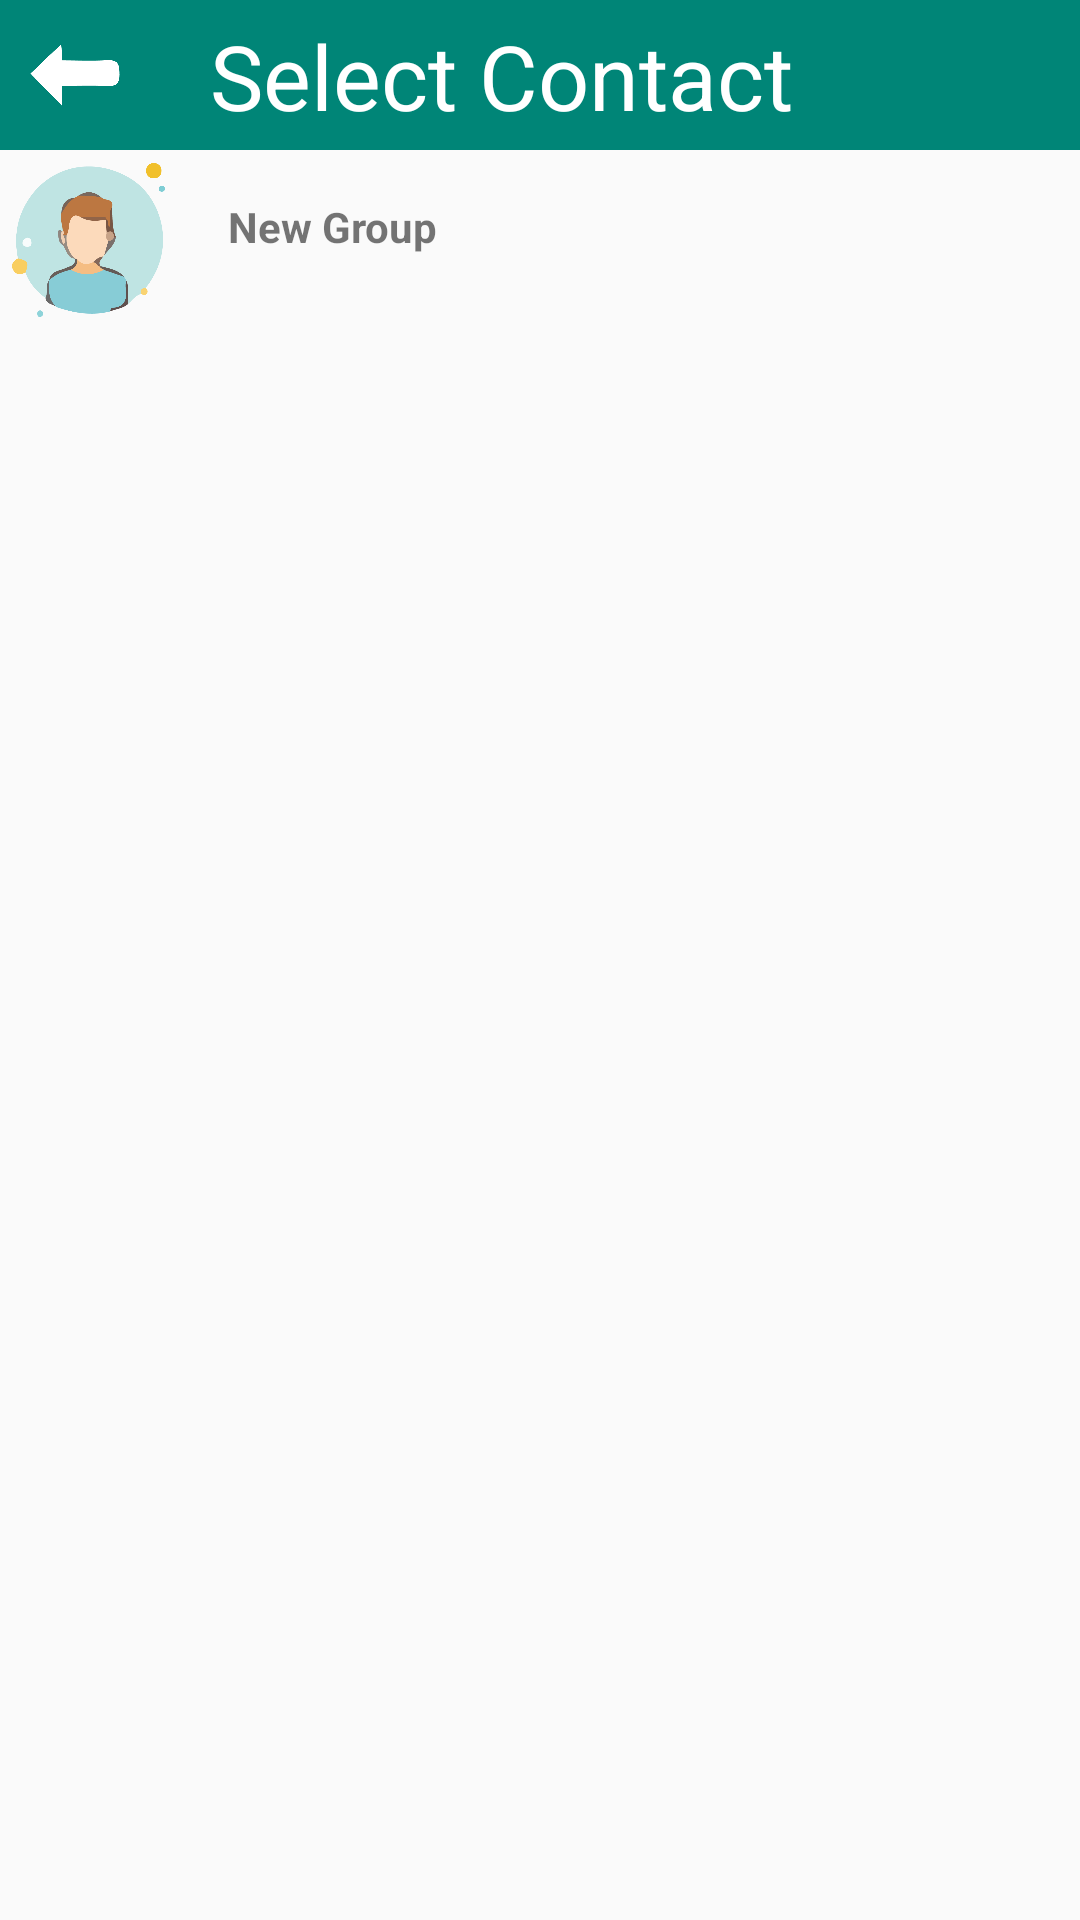

This screen was rendered from an Android layout file. Write that file and the resources it references.
<!-- AndroidManifest.xml: application theme AppTheme -->
<!-- res/layout/activity_contacts_lists.xml -->
<?xml version="1.0" encoding="utf-8"?>
<LinearLayout
    xmlns:android="http://schemas.android.com/apk/res/android"
    android:layout_width="match_parent"
    android:layout_height="match_parent"
    android:orientation="vertical"
    android:descendantFocusability="blocksDescendants">
    <LinearLayout
        android:layout_width="match_parent"
        android:layout_height="50dp"
        android:orientation="horizontal"
        android:background="@color/colorPrimary"
        android:padding="5dp">
        <ImageView
            android:layout_width="40dp"
            android:layout_height="40dp"
            android:src="@drawable/backarrow"
            />
        <TextView
            android:layout_width="match_parent"
            android:layout_height="wrap_content"
            android:text="Select Contact"
            android:textSize="30dp"
            android:paddingLeft="25dp"
            android:textColor="@color/white">

        </TextView>
    </LinearLayout>

    <LinearLayout
        android:layout_width="match_parent"
        android:layout_height="wrap_content"
        android:orientation="horizontal"
        xmlns:android="http://schemas.android.com/apk/res/android"
        android:descendantFocusability="blocksDescendants">
        <ImageView
            android:layout_width="60dp"
            android:layout_height="60dp"
            android:src='@drawable/userpic'
            android:onClick="newChat"
            android:clickable="true"/>

        <TextView
            android:id="@+id/create_group"
            android:padding="16dp"
            android:layout_width="match_parent"
            android:layout_height="60dp"
            android:text="New Group"
            android:focusableInTouchMode="false"
            android:textStyle="bold"
            android:onClick="newChat"
            android:clickable="true"/>


    </LinearLayout>


    <ListView
        android:id="@+id/contacts_list"
        android:layout_width="match_parent"
        android:layout_height="match_parent"/>
</LinearLayout>
<!-- resources referenced by this layout -->
<resources>
  <color name="colorPrimary">#008577</color>
  <color name="white">#ffffff</color>
  <!-- drawable backarrow: png bitmap (drawable-xxhdpi, 5701 bytes) -->
  <!-- drawable userpic: png bitmap (drawable-xxhdpi, 26677 bytes) -->
  <style name="AppTheme" parent="Theme.AppCompat.Light.DarkActionBar">
          
          <item name="colorPrimary">@color/colorPrimary</item>
          <item name="colorPrimaryDark">@color/colorPrimaryDark</item>
          <item name="colorAccent">@color/colorAccent</item>
      </style>
  <color name="colorPrimaryDark">#00574B</color>
  <color name="colorAccent">#D81B60</color>
</resources>
